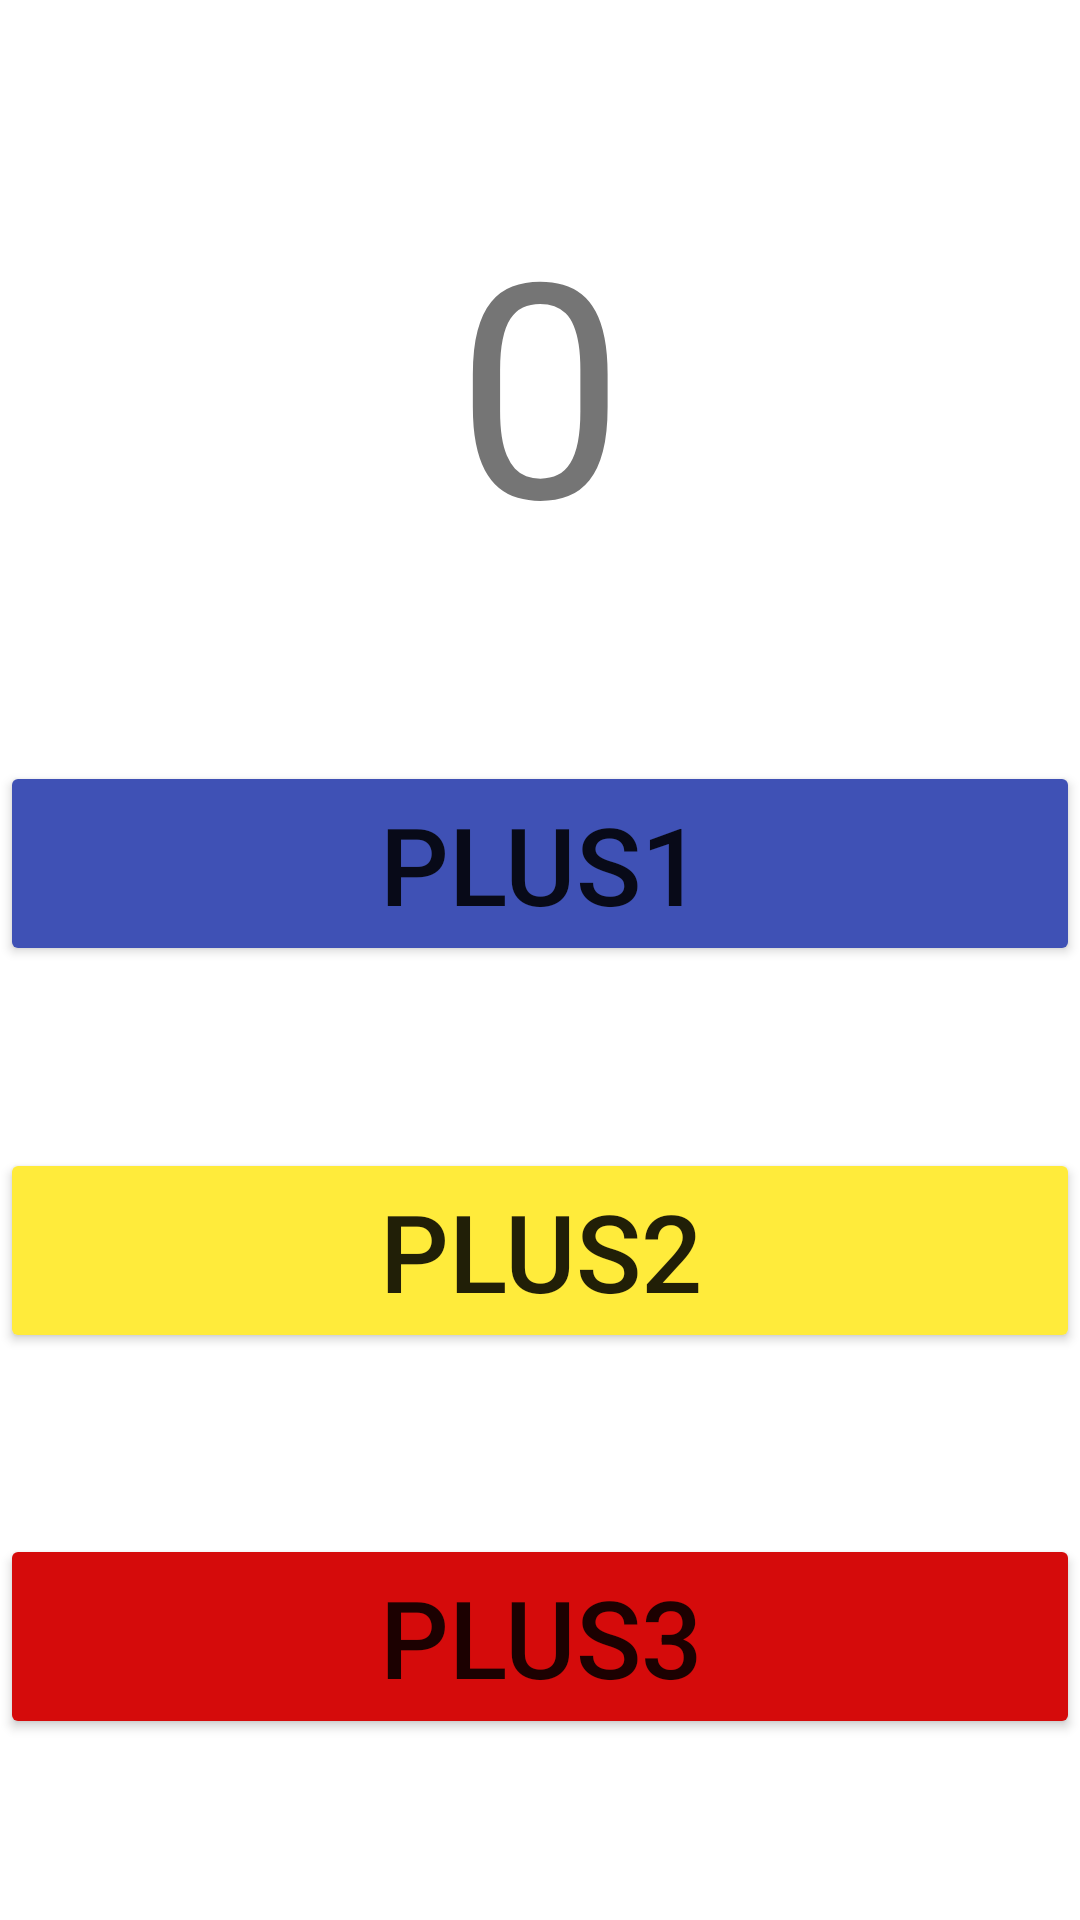

Produce the Android XML layout that renders to this screen, including the resource entries it uses.
<!-- AndroidManifest.xml: application theme Theme.30CountGame -->
<!-- res/layout/activity_main.xml -->
<?xml version="1.0" encoding="utf-8"?>
<androidx.constraintlayout.widget.ConstraintLayout
        xmlns:android="http://schemas.android.com/apk/res/android"
        xmlns:tools="http://schemas.android.com/tools"
        xmlns:app="http://schemas.android.com/apk/res-auto"
        android:layout_width="match_parent"
        android:layout_height="match_parent"
        tools:context=".MainActivity">
    <TextView
            android:text="0"
            android:layout_width="wrap_content"
            android:layout_height="wrap_content" android:id="@+id/tvCount"
            app:layout_constraintStart_toStartOf="parent" app:layout_constraintEnd_toEndOf="parent"
            android:textSize="100dp"
            app:layout_constraintHorizontal_bias="0.5" app:layout_constraintTop_toTopOf="parent"
            app:layout_constraintBottom_toTopOf="@+id/btnPlus1" tools:ignore="HardcodedText,SpUsage"/>
    <Button
            android:text="PLUS1"
            android:layout_width="match_parent"
            android:layout_height="wrap_content" android:id="@+id/btnPlus1"
            app:layout_constraintStart_toStartOf="parent"
            app:layout_constraintEnd_toEndOf="parent" android:textSize="36sp"
            app:layout_constraintHorizontal_bias="0.5"
            app:layout_constraintTop_toBottomOf="@+id/tvCount"
            app:layout_constraintBottom_toTopOf="@+id/btnPlus2" app:backgroundTint="#3F51B5"
            tools:ignore="HardcodedText"/>
    <Button
            android:text="PLUS2"
            android:layout_width="match_parent"
            android:layout_height="wrap_content" android:id="@+id/btnPlus2"
            app:layout_constraintStart_toStartOf="parent"
            app:layout_constraintEnd_toEndOf="parent" android:textSize="36sp"
            app:layout_constraintHorizontal_bias="0.5"
            app:layout_constraintTop_toBottomOf="@+id/btnPlus1"
            app:layout_constraintBottom_toTopOf="@+id/btnPlus3" app:backgroundTint="#FFEB3B"
            tools:ignore="HardcodedText"/>
    <Button
            android:text="PLUS3"
            android:layout_width="match_parent"
            android:layout_height="wrap_content" android:id="@+id/btnPlus3"
            tools:layout_editor_absoluteX="-16dp" android:textSize="36sp"
            app:layout_constraintBottom_toBottomOf="parent" app:layout_constraintTop_toBottomOf="@+id/btnPlus2"
            tools:ignore="HardcodedText" app:backgroundTint="#D50B0B"/>
</androidx.constraintlayout.widget.ConstraintLayout>
<!-- resources referenced by this layout -->
<resources>
  <style name="Theme.30CountGame" parent="Theme.MaterialComponents.DayNight.DarkActionBar">
          
          <item name="colorPrimary">@color/purple_500</item>
          <item name="colorPrimaryVariant">@color/purple_700</item>
          <item name="colorOnPrimary">@color/white</item>
          
          <item name="colorSecondary">@color/teal_200</item>
          <item name="colorSecondaryVariant">@color/teal_700</item>
          <item name="colorOnSecondary">@color/black</item>
          
          <item name="android:statusBarColor" tools:targetApi="l">?attr/colorPrimaryVariant</item>
          
      </style>
  <!-- not gathered from this repository: default colours our renderer supplied (Android Studio template values) -->
  <color name="purple_500">#FF6200EE</color>
  <color name="purple_700">#FF3700B3</color>
  <color name="teal_200">#FF03DAC5</color>
  <color name="teal_700">#FF018786</color>
  <color name="black">#FF000000</color>
  <color name="white">#FFFFFFFF</color>
</resources>
